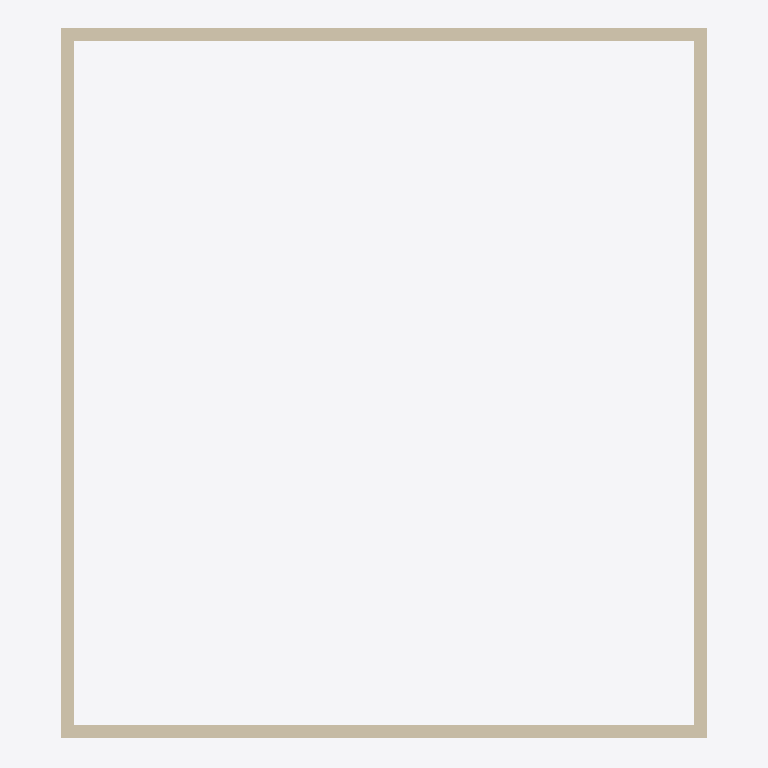
Plan cut of the same IFC building model at storey 'Level 3' (level 8.00 m, cut at 9.40 m), seen from above with north up, elements coloured by IFC class: 4 walls (beige). Cut surfaces are drawn darker.
Extent 10.2 m × 11.2 m × 8.2 m (x, y, z). Storeys (3): Level 1 at 0.00 m; Level 2 at 4.00 m; Level 3 at 8.00 m. Elements (18): 7 IfcDoor, 6 IfcWall, 2 IfcCovering, 2 IfcSlab, 1 IfcStair.

HEADER;
FILE_DESCRIPTION(('ViewDefinition [ReferenceView_V1.2]','RevitIdentifiers [VersionGUID: 218bb4f4-51f9-4578-adda-93ce0f840666, NumberOfSaves: 12]','CoordinateReference [CoordinateBase: Shared Coordinates]','ExchangeRequirement [Architecture]'),'2;1');
FILE_NAME('0001','2023-09-04T12:48:58+10:00',(''),(''),'ODA SDAI 23.12','Autodesk Revit 24.0.5.432 (ENU) - IFC 24.0.5.432','');
FILE_SCHEMA(('IFC4'));
ENDSEC;
DATA;
#90=IFCPROJECT('1iJx$_XQH3KOzavASoWLK_',#18,'0001',$,$,'Project Name','Project Status',(#85),#82);
#109=IFCSITE('1iJx$_XQH3KOzavASoWLKy',#18,'Default',$,$,#108,$,$,.ELEMENT.,$,$,$,$,$);
#95=IFCBUILDING('1iJx$_XQH3KOzavASoWLK$',#18,'',$,$,#93,$,'',.ELEMENT.,$,$,$);
#98=IFCBUILDINGSTOREY('3Zu5Bv0LOHrPC10026FoQQ',#18,'Level 1',$,'Level:8mm Head',#97,$,'Level 1',.ELEMENT.,0.0);
#102=IFCBUILDINGSTOREY('15Z0v90RiHrPC20026FoKR',#18,'Level 2',$,'Level:8mm Head',#101,$,'Level 2',.ELEMENT.,4000.0000000000005);
#106=IFCBUILDINGSTOREY('3R28JoNbH29uuGcap0H2nC',#18,'Level 3',$,'Level:8mm Head',#105,$,'Level 3',.ELEMENT.,8000.000000000259);
#203=IFCWALL('3EqjjtHvvEdhS5w0TooQhS',#18,'Basic Wall:Generic - 200mm:352909',$,'Basic Wall:Generic - 200mm',#176,#202,'352909',.NOTDEFINED.);
#282=IFCWALL('3EqjjtHvvEdhS5w0TooQj7',#18,'Basic Wall:Generic - 200mm:353046',$,'Basic Wall:Generic - 200mm',#255,#281,'353046',.NOTDEFINED.);
#149=IFCWALL('3EqjjtHvvEdhS5w0TooQfF',#18,'Basic Wall:Generic - 200mm:352798',$,'Basic Wall:Generic - 200mm',#115,#148,'352798',.NOTDEFINED.);
#235=IFCWALL('3EqjjtHvvEdhS5w0TooQgn',#18,'Basic Wall:Generic - 200mm:352992',$,'Basic Wall:Generic - 200mm',#223,#234,'352992',.NOTDEFINED.);
ENDSEC;